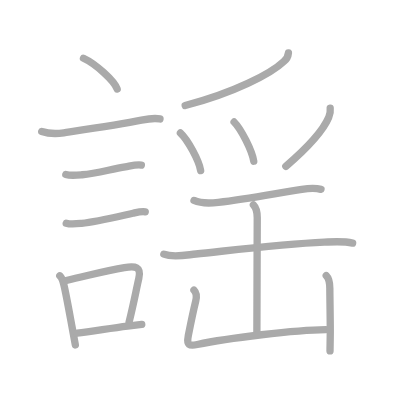
t = 0.00 s
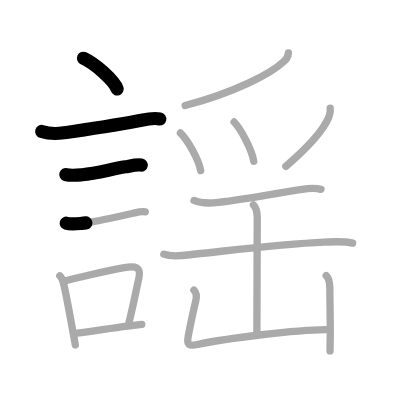
t = 3.25 s
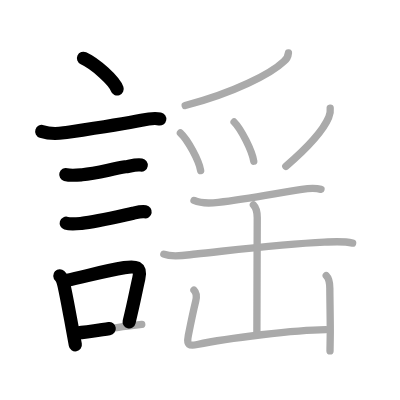
t = 6.50 s
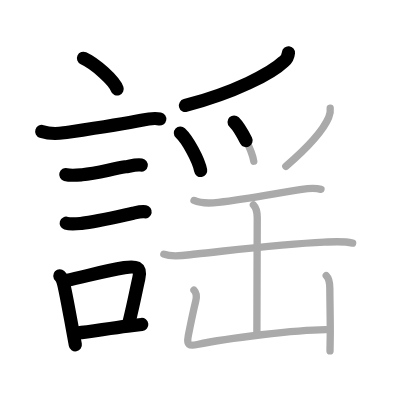
t = 9.50 s
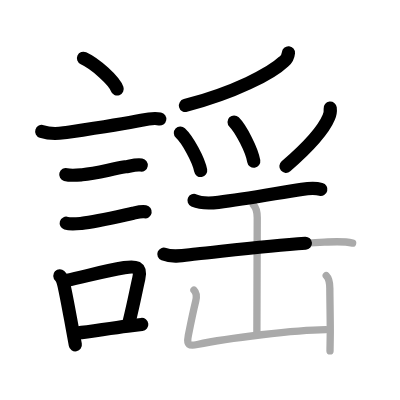
t = 12.75 s
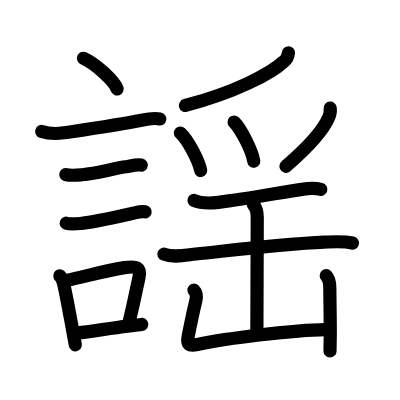
t = 16.00 s

The animated SVG that drew these frames (rendered in a browser with its animation timeline set to each time). Animation: 16 SMIL elements (animate=16); one cycle of 16.00 s.

<?xml version="1.0" standalone="no"?>
<!DOCTYPE svg PUBLIC "-//W3C//DTD SVG 1.1//EN"   "http://www.w3.org/Graphics/SVG/1.1/DTD/svg11.dtd">
<svg width="400px" height="400px"  version="1.1" xmlns="http://www.w3.org/2000/svg">
  <defs>
    <marker id="Triangle" viewBox="0 0 10 10" refX="0" refY="5" markerUnits="strokeWidth" markerWidth="3" style="stroke-opacity:0%;fill:#aaaaaa;" markerHeight="2" orient="auto">
      <path d="M 0 0 L 10 5 L 0 10 z" />
    </marker>
    
    <marker id="Arrow" viewBox="0 0 10 10" refX="5" refY="5" markerUnits="strokeWidth" markerWidth="1.8" style="stroke-opacity:0%;fill:#770000;" markerHeight="2" orient="auto">
      <path d="M 0 4 L 6 4 L 4 1 L 10 5 L 4 9 L 6 6 L 0 6 z" />
        <circle cx="5" cy="5" r="5" />
      </marker>
    
    <marker id="TriangleRed" viewBox="0 0 10 10" refX="0" refY="5" markerUnits="strokeWidth" markerWidth="3" style="stroke-opacity:0%;fill:#CC0000;" markerHeight="2" orient="auto">
      <path d="M 0 0 L 10 5 L 0 10 z" />
    </marker>
    
    <marker id="ArrowRed" viewBox="0 0 10 10" refX="5" refY="5" markerUnits="strokeWidth" markerWidth="1.8" style="stroke-opacity:0%;fill:#CC0000;" markerHeight="2" orient="auto">
      <path d="M 0 4 L 6 4 L 4 1 L 10 5 L 4 9 L 6 6 L 0 6 z" />
        <circle cx="5" cy="5" r="5" />
      </marker>
    
  </defs>
  
  <path style="fill:#ffffff; fill-opacity:100%; fill-rule:evenodd; stroke-width:0;" d="M 0 0 L 400px 0 L 400px 400px L 0 400px L 0 0" />

  <g transform="scale(3.6697247706422 3.6697247706422)">
<path style="fill:none; fill-opacity:0%; fill-rule:evenodd; stroke:#aaaaaa; stroke-opacity:100%; stroke-width: 1.5pt; stroke-linejoin:round; stroke-linecap:round;" d="M22.75 15.88c3.24 1.48 8.37 6.08 9.18 8.38"></path>
<path style="fill:none; fill-opacity:0%; fill-rule:evenodd; stroke:#aaaaaa; stroke-opacity:100%; stroke-width: 1.5pt; stroke-linejoin:round; stroke-linecap:round;" d="M11.37 35.83c1.77 0.58 4.19 0.63 6.02 0.36c8.11-1.21 15.51-2.29 21.15-3.44c1.66-0.34 3.36-0.67 5.06-0.33"></path>
<path style="fill:none; fill-opacity:0%; fill-rule:evenodd; stroke:#aaaaaa; stroke-opacity:100%; stroke-width: 1.5pt; stroke-linejoin:round; stroke-linecap:round;" d="M17.93 47.56c1.31 0.37 3.1 0.18 4.46 0.06c3.91-0.33 7.81-1.52 11.75-2.16c1.33-0.21 3.05-0.7 4.38-0.47"></path>
<path style="fill:none; fill-opacity:0%; fill-rule:evenodd; stroke:#aaaaaa; stroke-opacity:100%; stroke-width: 1.5pt; stroke-linejoin:round; stroke-linecap:round;" d="M18.05 60.83c1.21 0.37 2.96 0.16 4.2 0.04c3.81-0.36 9.99-1.86 14-2.75c1.02-0.23 2.27-0.59 3.33-0.4"></path>
<path style="fill:none; fill-opacity:0%; fill-rule:evenodd; stroke:#aaaaaa; stroke-opacity:100%; stroke-width: 1.5pt; stroke-linejoin:round; stroke-linecap:round;" d="M16.3 75.15c0.81 0.75 0.99 1.97 1.22 2.97c0.65 2.9 1.4 7.14 2.18 11.34c0.31 1.64 0.59 3.2 0.83 4.53"></path>
<path style="fill:none; fill-opacity:0%; fill-rule:evenodd; stroke:#aaaaaa; stroke-opacity:100%; stroke-width: 1.5pt; stroke-linejoin:round; stroke-linecap:round;" d="M18.05 76.44c6.54-1.48 10.83-2.7 15.85-3.51c2.97-0.48 4.67-0.33 3.92 2.96c-0.76 3.32-1.31 6.48-2.65 11.88"></path>
<path style="fill:none; fill-opacity:0%; fill-rule:evenodd; stroke:#aaaaaa; stroke-opacity:100%; stroke-width: 1.5pt; stroke-linejoin:round; stroke-linecap:round;" d="M21.04 90.75c3.76-0.38 8.7-1.27 13.73-1.88c1.27-0.15 2.56-0.31 3.86-0.46"></path>
<path style="fill:none; fill-opacity:0%; fill-rule:evenodd; stroke:#aaaaaa; stroke-opacity:100%; stroke-width: 1.5pt; stroke-linejoin:round; stroke-linecap:round;" d="M78.6 14.39c-0.09 1-0.52 1.8-1.31 2.41c-3.37 3.21-13.35 8.45-26.83 11.96"></path>
<path style="fill:none; fill-opacity:0%; fill-rule:evenodd; stroke:#aaaaaa; stroke-opacity:100%; stroke-width: 1.5pt; stroke-linejoin:round; stroke-linecap:round;" d="M49.16 36.24c1.95 1.8 5.03 7.42 5.52 10.23"></path>
<path style="fill:none; fill-opacity:0%; fill-rule:evenodd; stroke:#aaaaaa; stroke-opacity:100%; stroke-width: 1.5pt; stroke-linejoin:round; stroke-linecap:round;" d="M63.79 33.24c1.89 1.89 4.89 7.76 5.36 10.7"></path>
<path style="fill:none; fill-opacity:0%; fill-rule:evenodd; stroke:#aaaaaa; stroke-opacity:100%; stroke-width: 1.5pt; stroke-linejoin:round; stroke-linecap:round;" d="M89.98 29.46c0.1 0.88-0.03 1.71-0.39 2.5c-1.37 3.29-5.82 8.31-11.7 13.38"></path>
<path style="fill:none; fill-opacity:0%; fill-rule:evenodd; stroke:#aaaaaa; stroke-opacity:100%; stroke-width: 1.5pt; stroke-linejoin:round; stroke-linecap:round;" d="M52.87 54.63c1.87 0.83 4.68 0.74 6.65 0.51c7.74-0.92 15.87-2.49 22.73-3.54c1.76-0.27 3.52-0.45 5.22 0"></path>
<path style="fill:none; fill-opacity:0%; fill-rule:evenodd; stroke:#aaaaaa; stroke-opacity:100%; stroke-width: 1.5pt; stroke-linejoin:round; stroke-linecap:round;" d="M44.65 69.27c2.6 1.01 6.07 0.22 8.73-0.05c9.43-0.97 23.22-2.71 34.99-3.23c2.56-0.11 5.2-0.33 7.72 0.25"></path>
<path style="fill:none; fill-opacity:0%; fill-rule:evenodd; stroke:#aaaaaa; stroke-opacity:100%; stroke-width: 1.5pt; stroke-linejoin:round; stroke-linecap:round;" d="M69.05 55.82c0.88 0.88 1.05 2.17 1.05 3.49c0 4.66-0.1 26.57-0.1 31.19"></path>
<path style="fill:none; fill-opacity:0%; fill-rule:evenodd; stroke:#aaaaaa; stroke-opacity:100%; stroke-width: 1.5pt; stroke-linejoin:round; stroke-linecap:round;" d="M52.85 79.04c0.74 0.74 0.77 1.84 0.48 3.04c-0.83 3.37-1.23 5.42-2.04 9.51c-0.49 2.47 0.28 2.75 2.47 2.29c8.23-1.73 26.75-4 35.03-4.07"></path>
<path style="fill:none; fill-opacity:0%; fill-rule:evenodd; stroke:#aaaaaa; stroke-opacity:100%; stroke-width: 1.5pt; stroke-linejoin:round; stroke-linecap:round;" d="M88.9 75.13c0.92 0.92 0.98 2.13 0.98 3.49c0 2.14 0.12 8.01 0.12 11.64c0 1.74-0.07 4.44-0.07 5.37"></path>

<path style="fill:none; fill-opacity:0%; fill-rule:evenodd; stroke:#000000; stroke-opacity:100%; stroke-width: 2.7pt; stroke-linejoin:round; stroke-linecap:round;" d="M22.75 15.88c3.24 1.48 8.37 6.08 9.18 8.38" pathLength="100" stroke-dashoffset="100" stroke-dasharray="100 105"><animate id="dashAnim1" attributeName="stroke-dashoffset" from="100" to="0" dur="1s" calcMode="linear" fill="freeze"/></path>
<path style="fill:none; fill-opacity:0%; fill-rule:evenodd; stroke:#000000; stroke-opacity:100%; stroke-width: 2.7pt; stroke-linejoin:round; stroke-linecap:round;" d="M11.37 35.83c1.77 0.58 4.19 0.63 6.02 0.36c8.11-1.21 15.51-2.29 21.15-3.44c1.66-0.34 3.36-0.67 5.06-0.33" pathLength="100" stroke-dashoffset="100" stroke-dasharray="100 105"><animate id="dashAnim2" attributeName="stroke-dashoffset" from="100" to="0" dur="1s" calcMode="linear" begin="dashAnim1.end" fill="freeze"/></path>
<path style="fill:none; fill-opacity:0%; fill-rule:evenodd; stroke:#000000; stroke-opacity:100%; stroke-width: 2.7pt; stroke-linejoin:round; stroke-linecap:round;" d="M17.93 47.56c1.31 0.37 3.1 0.18 4.46 0.06c3.91-0.33 7.81-1.52 11.75-2.16c1.33-0.21 3.05-0.7 4.38-0.47" pathLength="100" stroke-dashoffset="100" stroke-dasharray="100 105"><animate id="dashAnim3" attributeName="stroke-dashoffset" from="100" to="0" dur="1s" calcMode="linear" begin="dashAnim2.end" fill="freeze"/></path>
<path style="fill:none; fill-opacity:0%; fill-rule:evenodd; stroke:#000000; stroke-opacity:100%; stroke-width: 2.7pt; stroke-linejoin:round; stroke-linecap:round;" d="M18.05 60.83c1.21 0.37 2.96 0.16 4.2 0.04c3.81-0.36 9.99-1.86 14-2.75c1.02-0.23 2.27-0.59 3.33-0.4" pathLength="100" stroke-dashoffset="100" stroke-dasharray="100 105"><animate id="dashAnim4" attributeName="stroke-dashoffset" from="100" to="0" dur="1s" calcMode="linear" begin="dashAnim3.end" fill="freeze"/></path>
<path style="fill:none; fill-opacity:0%; fill-rule:evenodd; stroke:#000000; stroke-opacity:100%; stroke-width: 2.7pt; stroke-linejoin:round; stroke-linecap:round;" d="M16.3 75.15c0.81 0.75 0.99 1.97 1.22 2.97c0.65 2.9 1.4 7.14 2.18 11.34c0.31 1.64 0.59 3.2 0.83 4.53" pathLength="100" stroke-dashoffset="100" stroke-dasharray="100 105"><animate id="dashAnim5" attributeName="stroke-dashoffset" from="100" to="0" dur="1s" calcMode="linear" begin="dashAnim4.end" fill="freeze"/></path>
<path style="fill:none; fill-opacity:0%; fill-rule:evenodd; stroke:#000000; stroke-opacity:100%; stroke-width: 2.7pt; stroke-linejoin:round; stroke-linecap:round;" d="M18.05 76.44c6.54-1.48 10.83-2.7 15.85-3.51c2.97-0.48 4.67-0.33 3.92 2.96c-0.76 3.32-1.31 6.48-2.65 11.88" pathLength="100" stroke-dashoffset="100" stroke-dasharray="100 105"><animate id="dashAnim6" attributeName="stroke-dashoffset" from="100" to="0" dur="1s" calcMode="linear" begin="dashAnim5.end" fill="freeze"/></path>
<path style="fill:none; fill-opacity:0%; fill-rule:evenodd; stroke:#000000; stroke-opacity:100%; stroke-width: 2.7pt; stroke-linejoin:round; stroke-linecap:round;" d="M21.04 90.75c3.76-0.38 8.7-1.27 13.73-1.88c1.27-0.15 2.56-0.31 3.86-0.46" pathLength="100" stroke-dashoffset="100" stroke-dasharray="100 105"><animate id="dashAnim7" attributeName="stroke-dashoffset" from="100" to="0" dur="1s" calcMode="linear" begin="dashAnim6.end" fill="freeze"/></path>
<path style="fill:none; fill-opacity:0%; fill-rule:evenodd; stroke:#000000; stroke-opacity:100%; stroke-width: 2.7pt; stroke-linejoin:round; stroke-linecap:round;" d="M78.6 14.39c-0.09 1-0.52 1.8-1.31 2.41c-3.37 3.21-13.35 8.45-26.83 11.96" pathLength="100" stroke-dashoffset="100" stroke-dasharray="100 105"><animate id="dashAnim8" attributeName="stroke-dashoffset" from="100" to="0" dur="1s" calcMode="linear" begin="dashAnim7.end" fill="freeze"/></path>
<path style="fill:none; fill-opacity:0%; fill-rule:evenodd; stroke:#000000; stroke-opacity:100%; stroke-width: 2.7pt; stroke-linejoin:round; stroke-linecap:round;" d="M49.16 36.24c1.95 1.8 5.03 7.42 5.52 10.23" pathLength="100" stroke-dashoffset="100" stroke-dasharray="100 105"><animate id="dashAnim9" attributeName="stroke-dashoffset" from="100" to="0" dur="1s" calcMode="linear" begin="dashAnim8.end" fill="freeze"/></path>
<path style="fill:none; fill-opacity:0%; fill-rule:evenodd; stroke:#000000; stroke-opacity:100%; stroke-width: 2.7pt; stroke-linejoin:round; stroke-linecap:round;" d="M63.79 33.24c1.89 1.89 4.89 7.76 5.36 10.7" pathLength="100" stroke-dashoffset="100" stroke-dasharray="100 105"><animate id="dashAnim10" attributeName="stroke-dashoffset" from="100" to="0" dur="1s" calcMode="linear" begin="dashAnim9.end" fill="freeze"/></path>
<path style="fill:none; fill-opacity:0%; fill-rule:evenodd; stroke:#000000; stroke-opacity:100%; stroke-width: 2.7pt; stroke-linejoin:round; stroke-linecap:round;" d="M89.98 29.46c0.1 0.88-0.03 1.71-0.39 2.5c-1.37 3.29-5.82 8.31-11.7 13.38" pathLength="100" stroke-dashoffset="100" stroke-dasharray="100 105"><animate id="dashAnim11" attributeName="stroke-dashoffset" from="100" to="0" dur="1s" calcMode="linear" begin="dashAnim10.end" fill="freeze"/></path>
<path style="fill:none; fill-opacity:0%; fill-rule:evenodd; stroke:#000000; stroke-opacity:100%; stroke-width: 2.7pt; stroke-linejoin:round; stroke-linecap:round;" d="M52.87 54.63c1.87 0.83 4.68 0.74 6.65 0.51c7.74-0.92 15.87-2.49 22.73-3.54c1.76-0.27 3.52-0.45 5.22 0" pathLength="100" stroke-dashoffset="100" stroke-dasharray="100 105"><animate id="dashAnim12" attributeName="stroke-dashoffset" from="100" to="0" dur="1s" calcMode="linear" begin="dashAnim11.end" fill="freeze"/></path>
<path style="fill:none; fill-opacity:0%; fill-rule:evenodd; stroke:#000000; stroke-opacity:100%; stroke-width: 2.7pt; stroke-linejoin:round; stroke-linecap:round;" d="M44.65 69.27c2.6 1.01 6.07 0.22 8.73-0.05c9.43-0.97 23.22-2.71 34.99-3.23c2.56-0.11 5.2-0.33 7.72 0.25" pathLength="100" stroke-dashoffset="100" stroke-dasharray="100 105"><animate id="dashAnim13" attributeName="stroke-dashoffset" from="100" to="0" dur="1s" calcMode="linear" begin="dashAnim12.end" fill="freeze"/></path>
<path style="fill:none; fill-opacity:0%; fill-rule:evenodd; stroke:#000000; stroke-opacity:100%; stroke-width: 2.7pt; stroke-linejoin:round; stroke-linecap:round;" d="M69.05 55.82c0.88 0.88 1.05 2.17 1.05 3.49c0 4.66-0.1 26.57-0.1 31.19" pathLength="100" stroke-dashoffset="100" stroke-dasharray="100 105"><animate id="dashAnim14" attributeName="stroke-dashoffset" from="100" to="0" dur="1s" calcMode="linear" begin="dashAnim13.end" fill="freeze"/></path>
<path style="fill:none; fill-opacity:0%; fill-rule:evenodd; stroke:#000000; stroke-opacity:100%; stroke-width: 2.7pt; stroke-linejoin:round; stroke-linecap:round;" d="M52.85 79.04c0.74 0.74 0.77 1.84 0.48 3.04c-0.83 3.37-1.23 5.42-2.04 9.51c-0.49 2.47 0.28 2.75 2.47 2.29c8.23-1.73 26.75-4 35.03-4.07" pathLength="100" stroke-dashoffset="100" stroke-dasharray="100 105"><animate id="dashAnim15" attributeName="stroke-dashoffset" from="100" to="0" dur="1s" calcMode="linear" begin="dashAnim14.end" fill="freeze"/></path>
<path style="fill:none; fill-opacity:0%; fill-rule:evenodd; stroke:#000000; stroke-opacity:100%; stroke-width: 2.7pt; stroke-linejoin:round; stroke-linecap:round;" d="M88.9 75.13c0.92 0.92 0.98 2.13 0.98 3.49c0 2.14 0.12 8.01 0.12 11.64c0 1.74-0.07 4.44-0.07 5.37" pathLength="100" stroke-dashoffset="100" stroke-dasharray="100 105"><animate id="dashAnim16" attributeName="stroke-dashoffset" from="100" to="0" dur="1s" calcMode="linear" begin="dashAnim15.end" fill="freeze"/></path>

</g>

</svg>  
          
